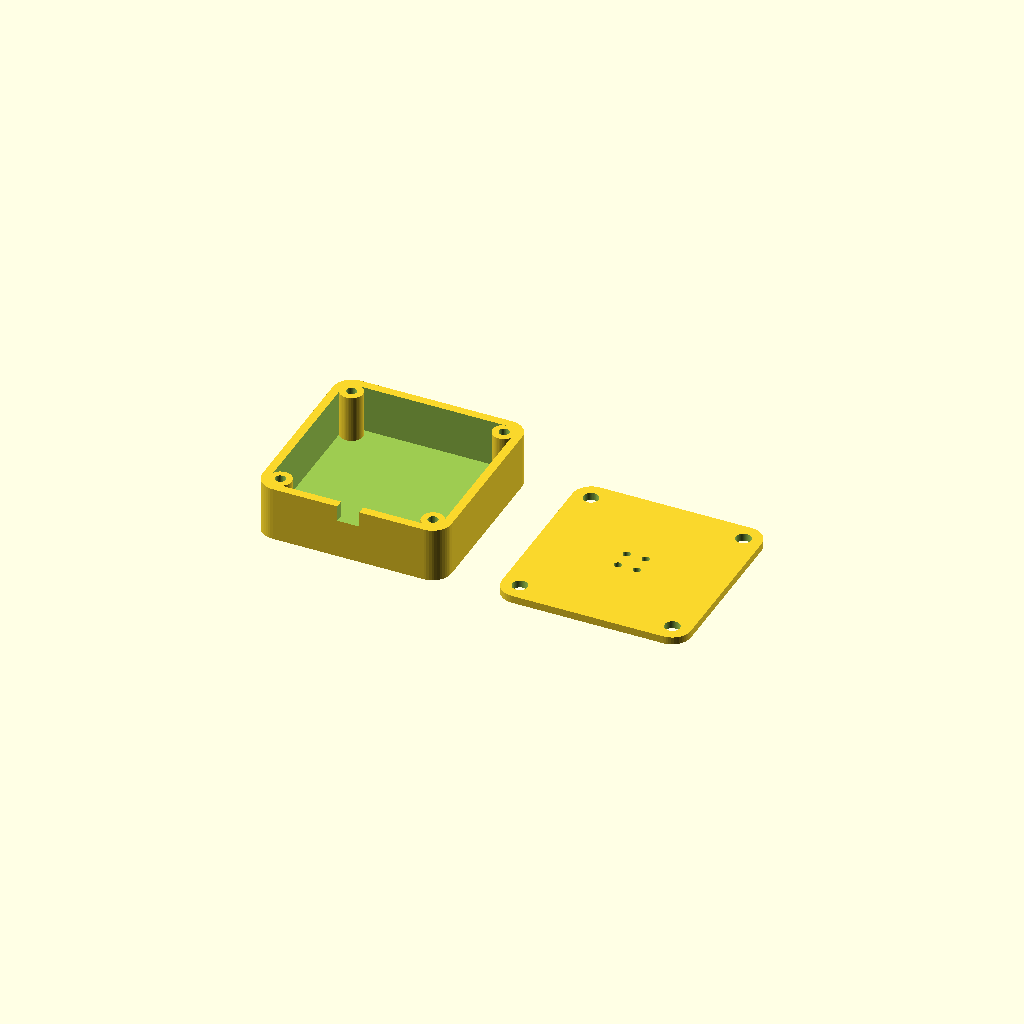
Cell 1: rendered with the file's own defaults.
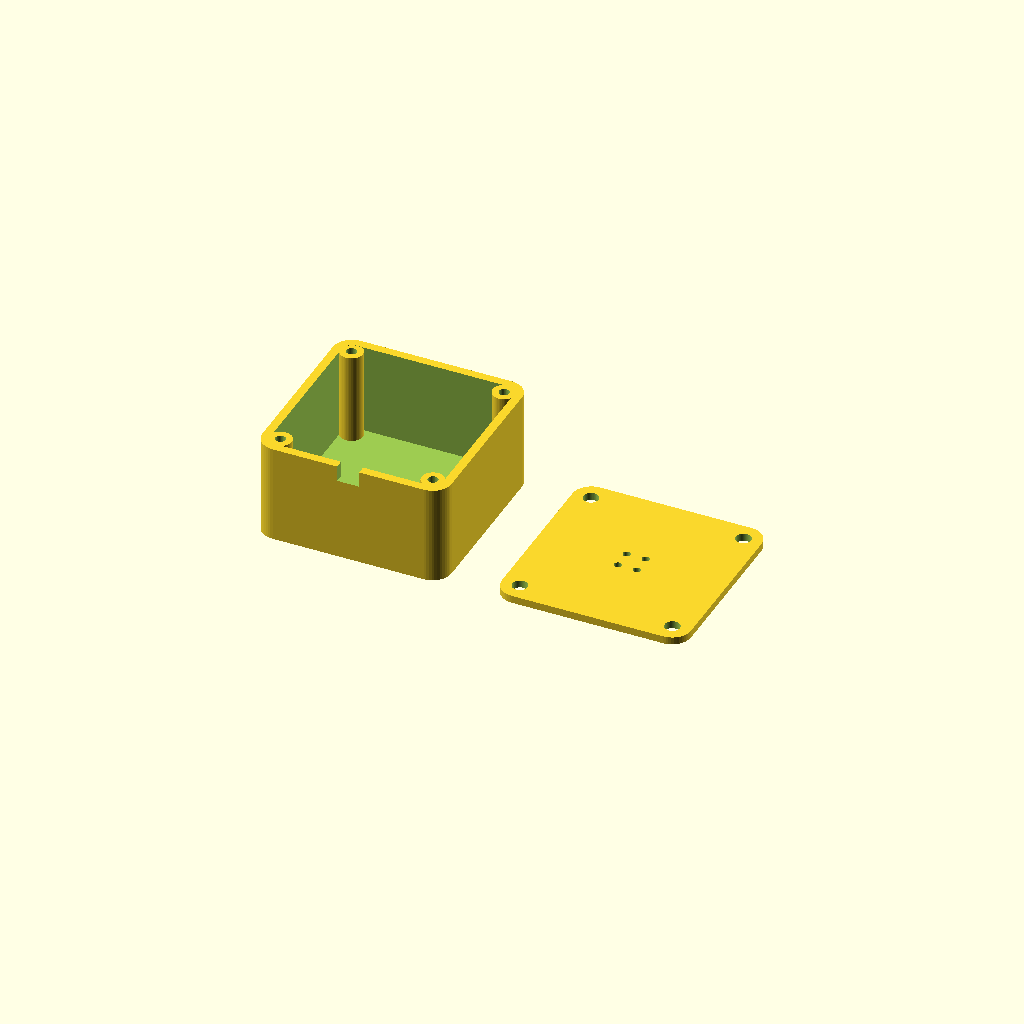
Cell 2: the same model with in_z = 14.
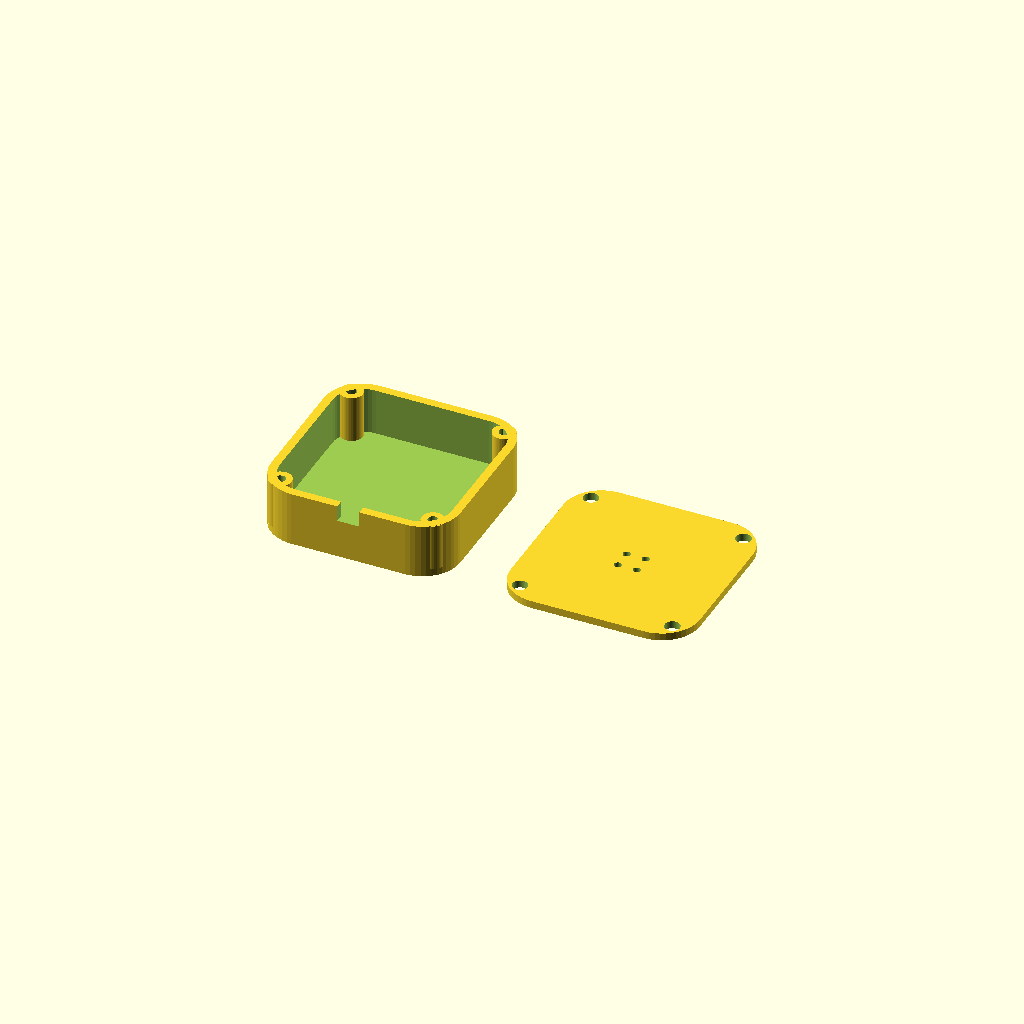
Cell 3: corner_r = 6 (everything else at default).
All cells are drawn from one camera (rotation 55°, 0°, 25°, orthographic, colour scheme Cornfield), so only the parameter changes between them.
Source of the model, hardware/enclosures/mic-box/mic-box.scad:
// MIC MODULE BOX — box + lid in one file. Outer 30 x 30, inner height 7.
// 4 small M2 corner posts. Rim-notch wire exit. Sound port in the lid.
// part: all | box | lid
part = "all";
$fn = 48;
eps = 0.02;

out_x = 30; out_y = 30;                 // outer footprint (user: ~30x30 max)
in_z = 7;
wall = 1.35; floor_t = 1.2;             // wall = 3 x 0.45mm lines (no gap-fill)
corner_r = 3;
cav_x = out_x - 2*wall;                 // 27.3
cav_y = out_y - 2*wall;
cav_z = in_z + 0.5;                     // 7.5
box_h = floor_t + cav_z;                // 8.7

// ---- small M2 corner posts (keeps room in a 30mm box) ----
boss_d = 3.6; b_in = 2.9;               // post overlaps the corner wall -> fused
boss_xy = [[b_in,b_in],[out_x-b_in,b_in],[b_in,out_y-b_in],[out_x-b_in,out_y-b_in]];
pilot_d = 1.6; pilot_depth = 5;         // M2 self-tap
lid_t = 1.2; clear_d = 2.4;

// ---- wire exit: rim-open notch on Y=0 edge ----
slot_w = 3.5; slot_d = 2.5;
// ---- mic sound grille in the lid: 4 very small holes in a tight square, centred ----
port_d = 1.2;                           // ~smallest clean hole for a 0.4 nozzle
port_pitch = 3.0;                       // centre-to-centre spacing of the 2x2 pattern

module rr2(w,d,r){ hull() for(x=[r,w-r],y=[r,d-r]) translate([x,y]) circle(r=r); }
module rr(w,d,h,r){ linear_extrude(height=h) rr2(w,d,r); }

module box(){
  difference(){
    rr(out_x,out_y,box_h,corner_r);
    translate([wall,wall,floor_t]) rr(cav_x,cav_y,cav_z+eps,corner_r-wall);
    translate([out_x/2-slot_w/2,-eps,box_h-slot_d]) cube([slot_w,wall+2*eps,slot_d+eps]);
  }
  for(p=boss_xy) difference(){
    translate([p[0],p[1],floor_t-eps]) cylinder(d=boss_d,h=cav_z);
    translate([p[0],p[1],box_h-pilot_depth]) cylinder(d=pilot_d,h=pilot_depth+eps);
  }
}

module lid(){
  difference(){
    rr(out_x,out_y,lid_t,corner_r);
    for(p=boss_xy) translate([p[0],p[1],-eps]) cylinder(d=clear_d,h=lid_t+2*eps);
    for(dx=[-port_pitch/2,port_pitch/2], dy=[-port_pitch/2,port_pitch/2])   // 4-hole sound grille
      translate([out_x/2+dx,out_y/2+dy,-eps]) cylinder(d=port_d,h=lid_t+2*eps);
  }
}

echo(str("OUTER ",out_x," x ",out_y," x ",box_h," | cavity ",cav_x," x ",cav_y," x ",cav_z," | clear-of-posts ",out_x-2*(b_in+boss_d/2)));
gap = 8;
if(part=="box") box();
else if(part=="lid") lid();
else { box(); translate([out_x+gap,0,0]) lid(); }
Parameter table extracted from the source (name, type, default, range or options):
part: string, default "all"
eps: number, default 0.02
in_z: number, default 7
corner_r: number, default 3
port_d: number, default 1.2
port_pitch: number, default 3
